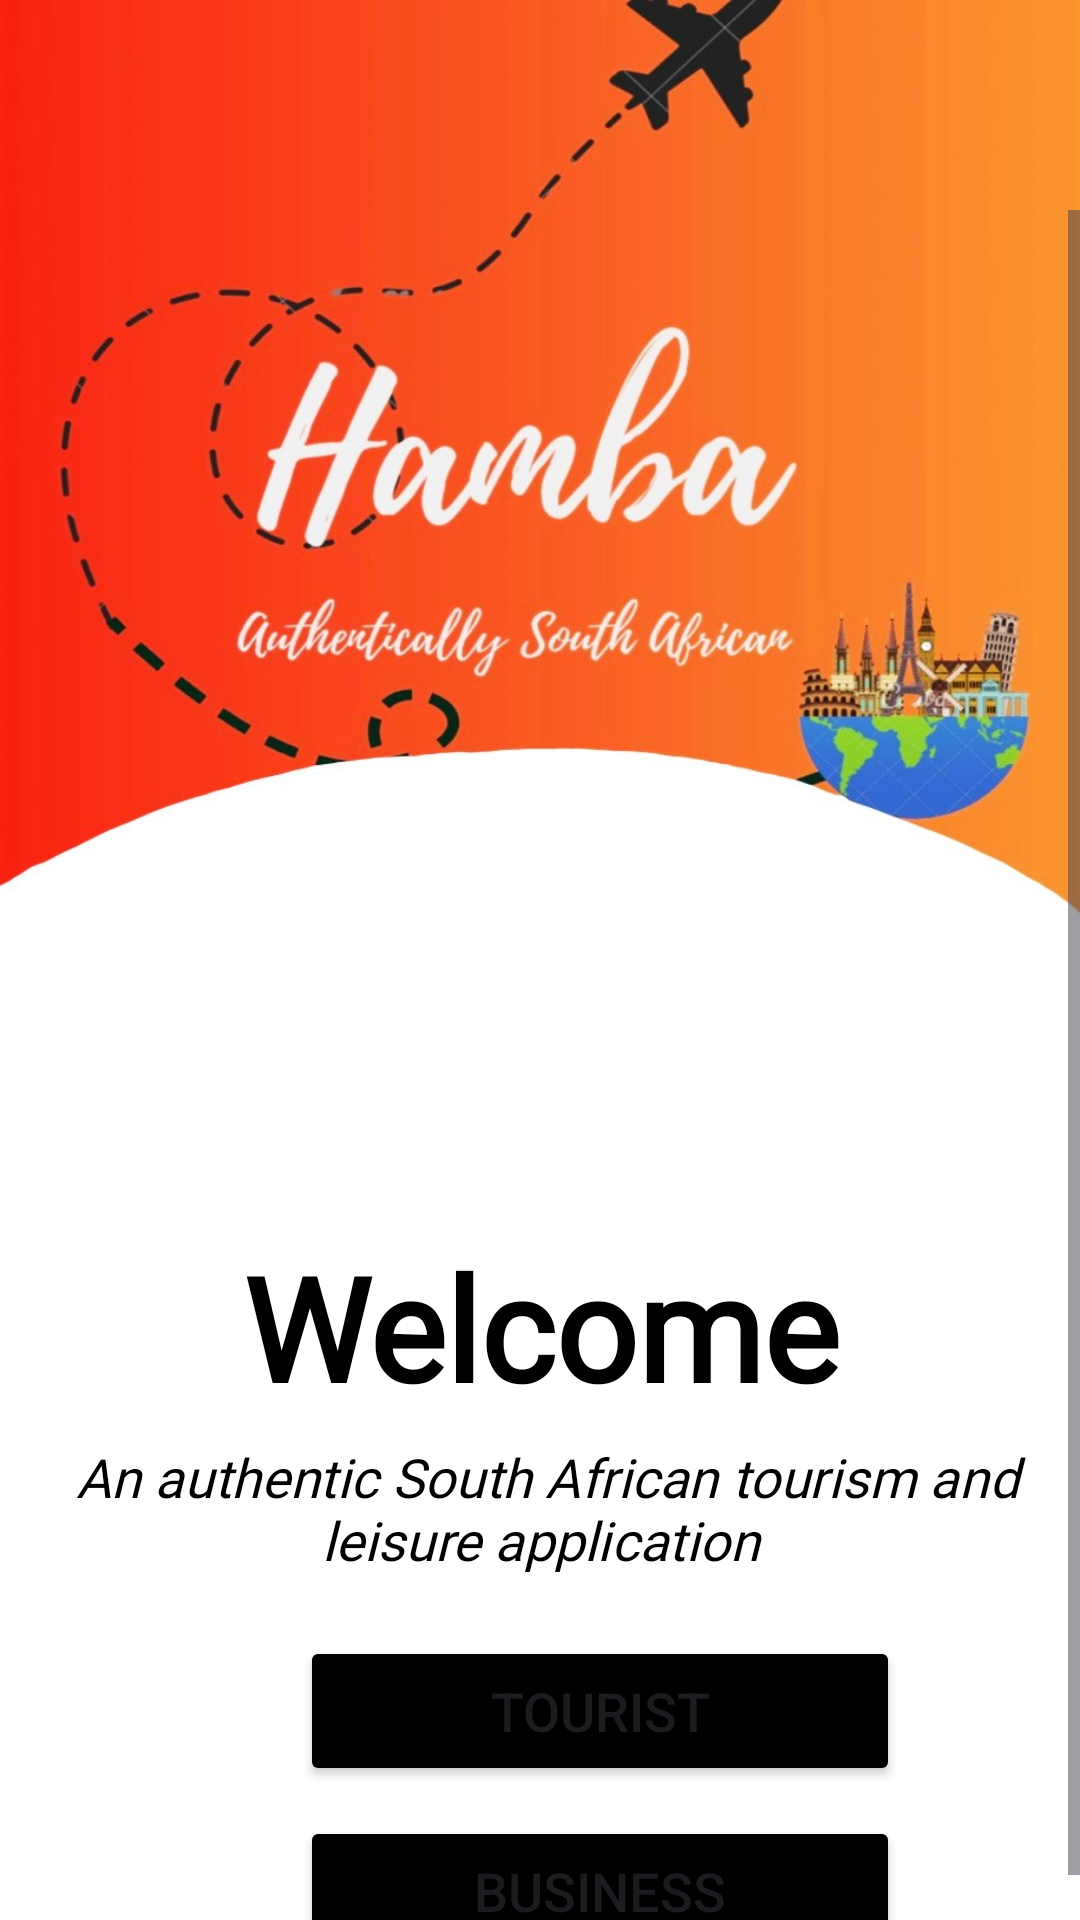

Write the Android layout XML for this screen, with the resource values it uses.
<!-- AndroidManifest.xml: application theme Theme.HambaApp -->
<!-- res/layout/activity_welcome.xml -->
<?xml version="1.0" encoding="utf-8"?>
<LinearLayout xmlns:android="http://schemas.android.com/apk/res/android"
    xmlns:app="http://schemas.android.com/apk/res-auto"
    xmlns:tools="http://schemas.android.com/tools"
    android:layout_width="match_parent"
    android:layout_height="match_parent"
    android:background="@drawable/hamba_welcome"
    tools:context=".Welcome"
    android:orientation="vertical">

    <TextView
        android:id="@+id/tvAdmnSignIn"
        android:layout_width="match_parent"
        android:layout_height="70dp"
        android:layout_marginHorizontal="170dp"
        android:textColor="@color/white"
        android:textSize="20sp"
        android:textStyle="bold"
       />

    <ScrollView
        android:layout_width="match_parent"
        android:layout_height="wrap_content">
        <LinearLayout
            android:layout_width="match_parent"
            android:layout_height="wrap_content"
            android:orientation="vertical">

    <LinearLayout
        android:id="@+id/linLay_welcome"
        android:layout_width="match_parent"
        android:layout_height="match_parent"
        android:layout_alignParentTop="true"
        android:layout_marginTop="340dp"
        android:orientation="vertical">


        <TextView
            android:layout_width="match_parent"
            android:layout_height="70dp"
            android:fontFamily="@font/alata"
            android:text="Welcome"
            android:textAlignment="center"
            android:textColor="@color/black"
            android:textSize="48sp"
            android:textStyle="bold" />

        <TextView
            android:id="@+id/tv_started_subtitle"
            android:layout_width="wrap_content"
            android:layout_height="wrap_content"
            android:layout_marginStart="5dp"
            android:gravity="center"
            android:fontFamily="@font/alata"
            android:text="An authentic South African tourism and leisure application "
            android:textColor="@color/black"
            android:textSize="18dp"
            android:textStyle="italic"
            tools:ignore="TextSizeCheck" />

        <Button
            android:id="@+id/btn_tourist"
            android:layout_width="200dp"
            android:layout_height="50dp"
            android:layout_marginTop="20dp"
            android:layout_marginStart="100dp"
            android:backgroundTint="@color/black"
            android:text="Tourist"
            android:textSize="18sp"
            app:cornerRadius="30dp" />

        <Button
            android:id="@+id/btn_business"
            android:layout_width="200dp"
            android:layout_height="50dp"
            android:layout_marginStart="100dp"
            android:layout_marginTop="10dp"
            android:backgroundTint="@color/black"
            android:text="Business"
            android:textSize="18sp"
            app:cornerRadius="30dp" />


    </LinearLayout>
        </LinearLayout>
    </ScrollView>

</LinearLayout>
<!-- resources referenced by this layout -->
<resources>
  <color name="black">#FF000000</color>
  <color name="white">#FFFFFFFF</color>
  <!-- drawable hamba_welcome: jpg bitmap (drawable, 100486 bytes) -->
  <style name="Theme.HambaApp" parent="Base.Theme.HambaApp" />
  <style name="Base.Theme.HambaApp" parent="Theme.Material3.DayNight.NoActionBar">
          
          
      </style>
</resources>
